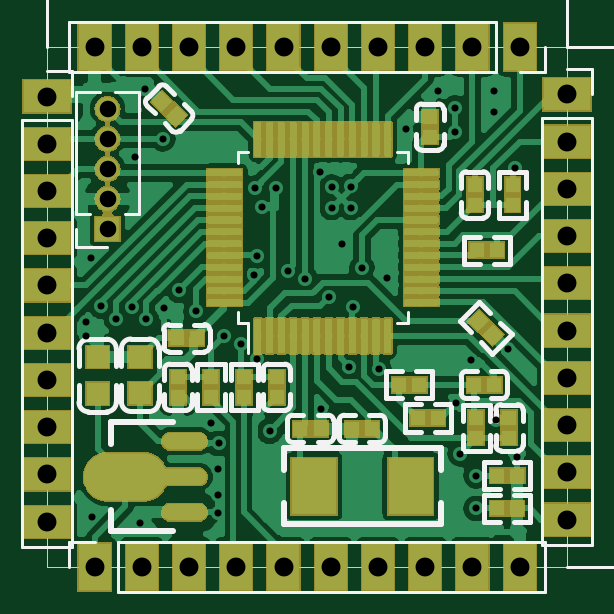
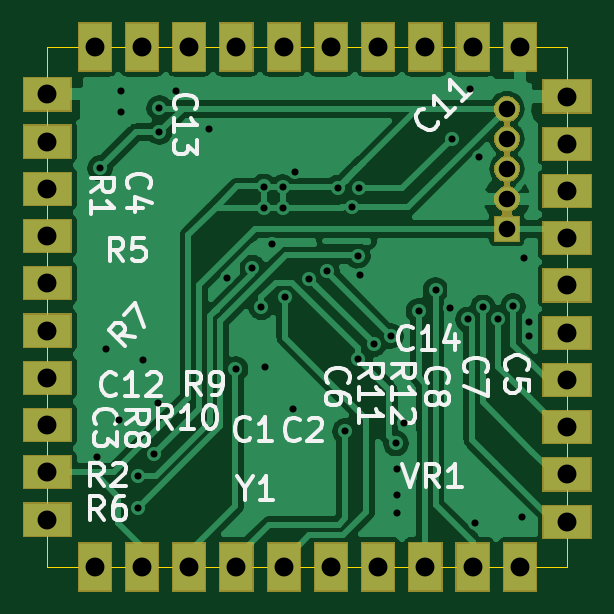
Circuit board: 11 layer files. Board 22.0 x 22.0 mm.
- bottom_copper: dap-stm32f103-B_Cu.gbr (56884 bytes)
- bottom_mask: dap-stm32f103-B_Mask.gbr (13581 bytes)
- paste: dap-stm32f103-B_Paste.gbr (537 bytes)
- bottom_silk: dap-stm32f103-B_SilkS.gbr (18187 bytes)
- outline: dap-stm32f103-Edge_Cuts.gbr (728 bytes)
- top_copper: dap-stm32f103-F_Cu.gbr (171504 bytes)
- top_mask: dap-stm32f103-F_Mask.gbr (53101 bytes)
- paste: dap-stm32f103-F_Paste.gbr (89245 bytes)
- top_silk: dap-stm32f103-F_SilkS.gbr (20161 bytes)
- drill: dap-stm32f103-NPTH.drl (337 bytes)
- drill: dap-stm32f103-PTH.drl (2019 bytes)

=== bottom_copper: dap-stm32f103-B_Cu.gbr (56884 bytes, source omitted) ===
=== bottom_mask: dap-stm32f103-B_Mask.gbr (13581 bytes, source omitted) ===
=== paste: dap-stm32f103-B_Paste.gbr ===
G04 #@! TF.GenerationSoftware,KiCad,Pcbnew,5.1.4-e60b266~84~ubuntu18.04.1*
G04 #@! TF.CreationDate,2019-10-31T20:09:33+08:00*
G04 #@! TF.ProjectId,dap-stm32f103,6461702d-7374-46d3-9332-663130332e6b,rev?*
G04 #@! TF.SameCoordinates,Original*
G04 #@! TF.FileFunction,Paste,Bot*
G04 #@! TF.FilePolarity,Positive*
%FSLAX46Y46*%
G04 Gerber Fmt 4.6, Leading zero omitted, Abs format (unit mm)*
G04 Created by KiCad (PCBNEW 5.1.4-e60b266~84~ubuntu18.04.1) date 2019-10-31 20:09:33*
%MOMM*%
%LPD*%
G04 APERTURE LIST*
G04 APERTURE END LIST*
M02*

=== bottom_silk: dap-stm32f103-B_SilkS.gbr (18187 bytes, source omitted) ===
=== outline: dap-stm32f103-Edge_Cuts.gbr ===
G04 #@! TF.GenerationSoftware,KiCad,Pcbnew,5.1.4-e60b266~84~ubuntu18.04.1*
G04 #@! TF.CreationDate,2019-10-31T20:09:33+08:00*
G04 #@! TF.ProjectId,dap-stm32f103,6461702d-7374-46d3-9332-663130332e6b,rev?*
G04 #@! TF.SameCoordinates,Original*
G04 #@! TF.FileFunction,Profile,NP*
%FSLAX46Y46*%
G04 Gerber Fmt 4.6, Leading zero omitted, Abs format (unit mm)*
G04 Created by KiCad (PCBNEW 5.1.4-e60b266~84~ubuntu18.04.1) date 2019-10-31 20:09:33*
%MOMM*%
%LPD*%
G04 APERTURE LIST*
%ADD10C,0.050000*%
G04 APERTURE END LIST*
D10*
X135964000Y-95868000D02*
X135964000Y-73868000D01*
X135964000Y-73868000D02*
X113964000Y-73868000D01*
X113964000Y-73868000D02*
X113964000Y-95868000D01*
X135964000Y-95868000D02*
X113964000Y-95868000D01*
M02*

=== top_copper: dap-stm32f103-F_Cu.gbr (171504 bytes, source omitted) ===
=== top_mask: dap-stm32f103-F_Mask.gbr (53101 bytes, source omitted) ===
=== paste: dap-stm32f103-F_Paste.gbr (89245 bytes, source omitted) ===
=== top_silk: dap-stm32f103-F_SilkS.gbr (20161 bytes, source omitted) ===
=== drill: dap-stm32f103-NPTH.drl ===
M48
; DRILL file {KiCad 5.1.4-e60b266~84~ubuntu18.04.1} date 2019年10月31日 星期四 20时10分05秒
; FORMAT={-:-/ absolute / inch / decimal}
; #@! TF.CreationDate,2019-10-31T20:10:05+08:00
; #@! TF.GenerationSoftware,Kicad,Pcbnew,5.1.4-e60b266~84~ubuntu18.04.1
; #@! TF.FileFunction,NonPlated,1,2,NPTH
FMAT,2
INCH
%
G90
G05
T0
M30

=== drill: dap-stm32f103-PTH.drl ===
M48
; DRILL file {KiCad 5.1.4-e60b266~84~ubuntu18.04.1} date 2019年10月31日 星期四 20时10分05秒
; FORMAT={-:-/ absolute / inch / decimal}
; #@! TF.CreationDate,2019-10-31T20:10:05+08:00
; #@! TF.GenerationSoftware,Kicad,Pcbnew,5.1.4-e60b266~84~ubuntu18.04.1
; #@! TF.FileFunction,Plated,1,2,PTH
FMAT,2
INCH
T1C0.0118
T2C0.0276
T3C0.0315
%
G90
G05
T1
X4.5508Y-3.3663
X4.5509Y-3.3893
X4.5592Y-3.259
X4.5616Y-3.6905
X4.5769Y-3.3401
X4.6015Y-3.3613
X4.6272Y-3.3421
X4.6332Y-3.0917
X4.6408Y-3.702
X4.649Y-2.9787
X4.6518Y-3.3621
X4.6793Y-3.0609
X4.6815Y-3.3428
X4.7061Y-3.3135
X4.7344Y-3.3483
X4.759Y-3.5346
X4.771Y-3.6117
X4.771Y-3.6554
X4.771Y-3.6846
X4.7722Y-3.5688
X4.7808Y-3.3899
X4.8092Y-3.4035
X4.8315Y-3.2874
X4.8337Y-3.1431
X4.8355Y-3.4284
X4.836Y-3.2562
X4.8446Y-3.1751
X4.8572Y-3.5483
X4.8687Y-3.1424
X4.8876Y-3.281
X4.9165Y-3.2941
X4.9411Y-3.1167
X4.9432Y-3.5118
X4.9565Y-3.3253
X4.9608Y-3.1413
X4.9608Y-3.1755
X4.9781Y-3.2369
X4.9903Y-3.4417
X4.9923Y-3.1405
X4.9923Y-3.1755
X4.9962Y-3.3417
X5.0112Y-3.276
X5.0395Y-3.4452
X5.0536Y-3.2928
X5.084Y-3.0444
X5.1387Y-2.9814
X5.1663Y-3.0102
X5.1667Y-3.0499
X5.1687Y-3.5011
X5.175Y-3.5857
X5.1935Y-3.4302
X5.2013Y-3.6224
X5.2017Y-3.6771
X5.2305Y-2.9818
X5.2305Y-3.0157
X5.2342Y-3.5303
X5.2547Y-3.4116
X5.2655Y-3.1102
X5.2699Y-3.5907
T2
X4.5872Y-3.0109
X4.5872Y-3.0609
X4.5872Y-3.1109
X4.5872Y-3.1609
X4.5872Y-3.2109
T3
X4.5655Y-2.9082
X4.6443Y-2.9082
X4.723Y-2.9082
X4.8017Y-2.9082
X4.8805Y-2.9082
X4.9592Y-2.9082
X5.038Y-2.9082
X5.1167Y-2.9082
X5.1954Y-2.9082
X5.2742Y-2.9082
X5.3529Y-2.9869
X5.3529Y-3.0657
X5.3529Y-3.1444
X5.3529Y-3.2231
X5.3529Y-3.3019
X5.3529Y-3.3806
X5.3529Y-3.4594
X5.3529Y-3.5381
X5.3529Y-3.6169
X5.3529Y-3.6956
X4.4868Y-2.9905
X4.4868Y-3.0692
X4.4868Y-3.148
X4.4868Y-3.2267
X4.4868Y-3.3054
X4.4868Y-3.3842
X4.4868Y-3.4629
X4.4868Y-3.5417
X4.4868Y-3.6204
X4.4868Y-3.6991
X4.5655Y-3.7743
X4.6443Y-3.7743
X4.723Y-3.7743
X4.8017Y-3.7743
X4.8805Y-3.7743
X4.9592Y-3.7743
X5.038Y-3.7743
X5.1167Y-3.7743
X5.1954Y-3.7743
X5.2742Y-3.7743
T0
M30

